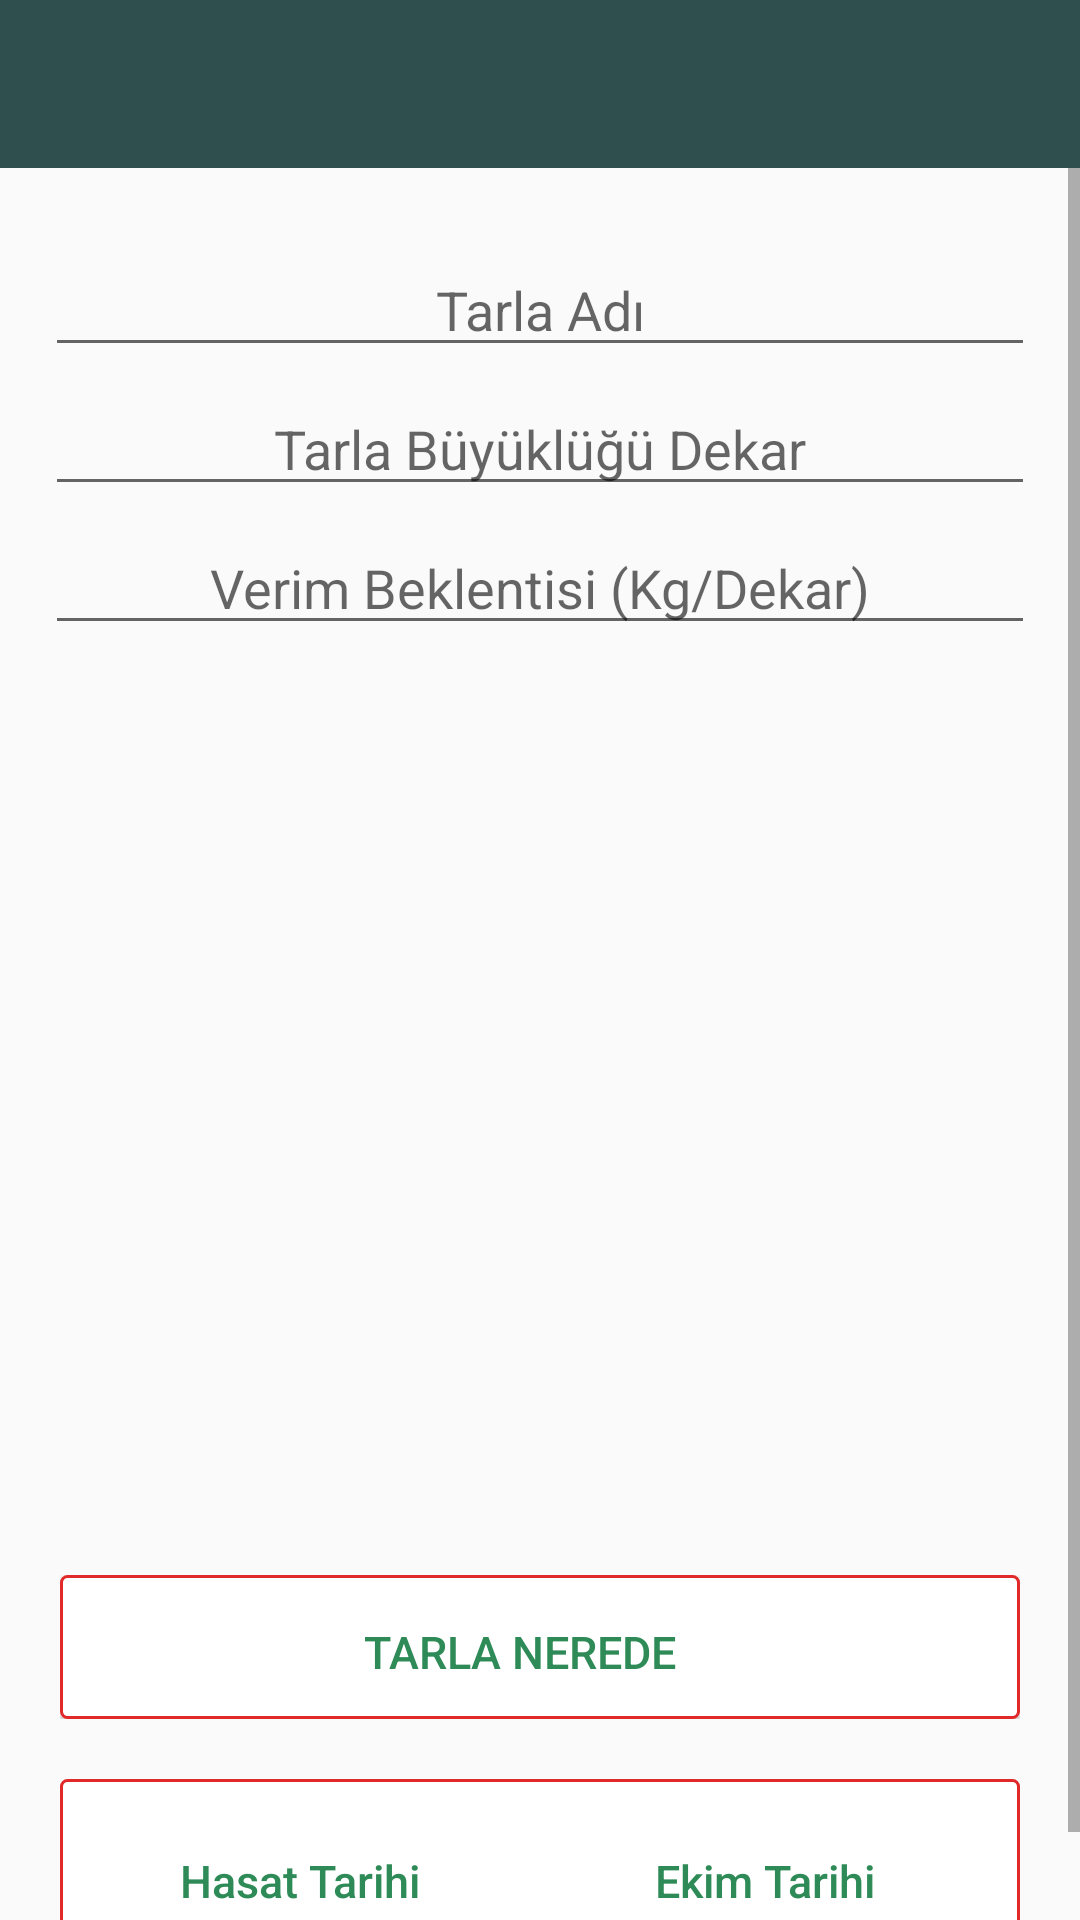

Layout XML and referenced resources for this Android screen:
<!-- AndroidManifest.xml: application theme AppTheme -->
<!-- res/layout/tarla_ekle3.xml -->
<?xml version="1.0" encoding="utf-8"?>
<LinearLayout xmlns:android="http://schemas.android.com/apk/res/android"
    xmlns:app="http://schemas.android.com/apk/res-auto"
    android:layout_width="match_parent"
    android:layout_height="wrap_content"
    android:orientation="vertical">

    <android.support.v7.widget.Toolbar

        android:id="@+id/toolbar_actionbar"
        android:layout_width="match_parent"
        android:layout_height="wrap_content"
        android:textAlignment="center"
        android:background="@color/DarkSlateGray"
        app:theme="@style/ThemeOverlay.AppCompat.Dark.ActionBar" />

    <ScrollView
        android:layout_width="match_parent"
        android:layout_height="match_parent">

        <LinearLayout
            android:layout_width="match_parent"
            android:layout_height="wrap_content"
            android:focusable="true"
            android:focusableInTouchMode="true"
            android:orientation="vertical"
            android:padding="15dp">


            <LinearLayout
                android:layout_width="match_parent"
                android:layout_height="wrap_content"
                android:orientation="horizontal">


                <EditText
                    android:id="@+id/tarla_name"
                    android:layout_width="match_parent"
                    android:layout_height="wrap_content"
                    android:layout_marginTop="10dp"
                    android:ems="10"
                    android:hint="Tarla Adı"
                    android:inputType="textPersonName"
                    android:textAlignment="center"
                    android:textAllCaps="true" />

            </LinearLayout>


            <LinearLayout
                android:layout_width="match_parent"
                android:layout_height="wrap_content"
                android:layout_marginTop="5dp"
                android:orientation="horizontal">


                <EditText
                    android:id="@+id/tarla_buyuk"
                    android:layout_width="match_parent"
                    android:layout_height="wrap_content"
                    android:ems="10"
                    android:hint="Tarla Büyüklüğü Dekar"
                    android:inputType="number"
                    android:textAlignment="center"
                    android:textAllCaps="true" />


            </LinearLayout>

            <LinearLayout
                android:layout_width="match_parent"
                android:layout_height="wrap_content"
                android:layout_marginTop="5dp"
                android:orientation="horizontal">


                <EditText
                    android:id="@+id/verim"
                    android:layout_width="match_parent"
                    android:layout_height="wrap_content"
                    android:ems="10"
                    android:hint="Verim Beklentisi (Kg/Dekar)"
                    android:inputType="number"
                    android:textAlignment="center"
                    android:textAllCaps="true" />


            </LinearLayout>

            <LinearLayout
                android:layout_width="wrap_content"
                android:layout_height="wrap_content">

                <android.support.v4.view.ViewPager
                    android:id="@+id/viewPager"
                    android:layout_width="match_parent"
                    android:layout_height="300dp"
                    android:layout_gravity="bottom"
                    android:clipToPadding="false"
                    android:overScrollMode="never"
                    android:paddingBottom="10dp"
                    android:paddingEnd="40dp"
                    android:paddingLeft="20dp"
                    android:paddingRight="45dp"
                    android:paddingStart="40dp" />
            </LinearLayout>

            <LinearLayout
                android:layout_width="match_parent"
                android:layout_height="wrap_content"
                android:layout_marginTop="5dp"
                android:orientation="horizontal"
                android:padding="5dp">

                <Button

                    android:id="@+id/map_ekle"
                    android:layout_width="match_parent"
                    android:layout_height="wrap_content"
                    android:layout_gravity="center"
                    android:layout_weight="1"
                    android:background="@drawable/textview_back"
                    android:drawableRight="@drawable/map3"
                    android:paddingBottom="2dp"
                    android:paddingRight="10dp"
                    android:paddingTop="5dp"

                    android:text="TARLA NEREDE "
                    android:textAlignment="center"
                    android:textColor="@color/SeaGreen"
                    android:textSize="15sp" />

            </LinearLayout>

            <LinearLayout

                android:layout_width="match_parent"
                android:layout_height="wrap_content"
                android:layout_marginLeft="5dp"
                android:layout_marginRight="5dp"
                android:layout_marginTop="15dp"
                android:background="@drawable/textview_back"
                android:orientation="horizontal"
                android:paddingBottom="5dp"
                android:weightSum="1">

                <Button

                    android:id="@+id/hasat_tarih"
                    android:layout_width="0dp"
                    android:layout_height="wrap_content"
                    android:layout_marginTop="10dp"
                    android:layout_weight="0.5"
                    android:background="@android:color/transparent"
                    android:drawableRight="@drawable/tarih2"
                    android:hint="Hasat Tarihi"
                    android:textColor="@color/SeaGreen"
                    android:textColorHint="@color/SeaGreen"
                    android:textSize="15sp">

                </Button>

                <Button

                    android:id="@+id/ekim_tarih"
                    android:layout_width="0dp"
                    android:layout_height="wrap_content"
                    android:layout_marginTop="10dp"
                    android:layout_weight="0.50"
                    android:background="@android:color/transparent"
                    android:drawableRight="@drawable/tarih2"
                    android:hint="Ekim Tarihi"
                    android:paddingRight="10dp"
                    android:textColor="@color/SeaGreen"
                    android:textColorHint="@color/SeaGreen"
                    android:textSize="15sp" />

            </LinearLayout>

            

        </LinearLayout>
    </ScrollView>

</LinearLayout>
<!-- resources referenced by this layout -->
<resources>
  <color name="DarkSlateGray">#2F4F4F</color>
  <color name="OrangeRed">#FF4500</color>
  <color name="SeaGreen">#2E8B57</color>
  <!-- drawable textview_back (drawable) -->
  <?xml version="1.0" encoding="utf-8"?>
  <shape xmlns:android="http://schemas.android.com/apk/res/android"
      android:shape="rectangle" >
  
      
      <solid
          android:color="@color/white" >
      </solid>
  
      
      <stroke
          android:width="1dp"
  
          android:color="@color/primary_dark" >
      </stroke>
  
      
      <corners
          android:radius="2dp"   >
      </corners>
  
  </shape>
  <style name="AppTheme" parent="Theme.AppCompat.Light.DarkActionBar">
          
          <item name="colorPrimary">@color/SteelBlue</item>
          <item name="colorPrimaryDark">@color/SeaGreen</item>
          <item name="colorAccent">@color/colorAccent</item>
      </style>
  <color name="white">#FFFFFF</color>
  <color name="primary_dark">#E12929</color>
  <color name="SteelBlue">#4682B4</color>
  <color name="colorAccent">#FF4081</color>
</resources>
